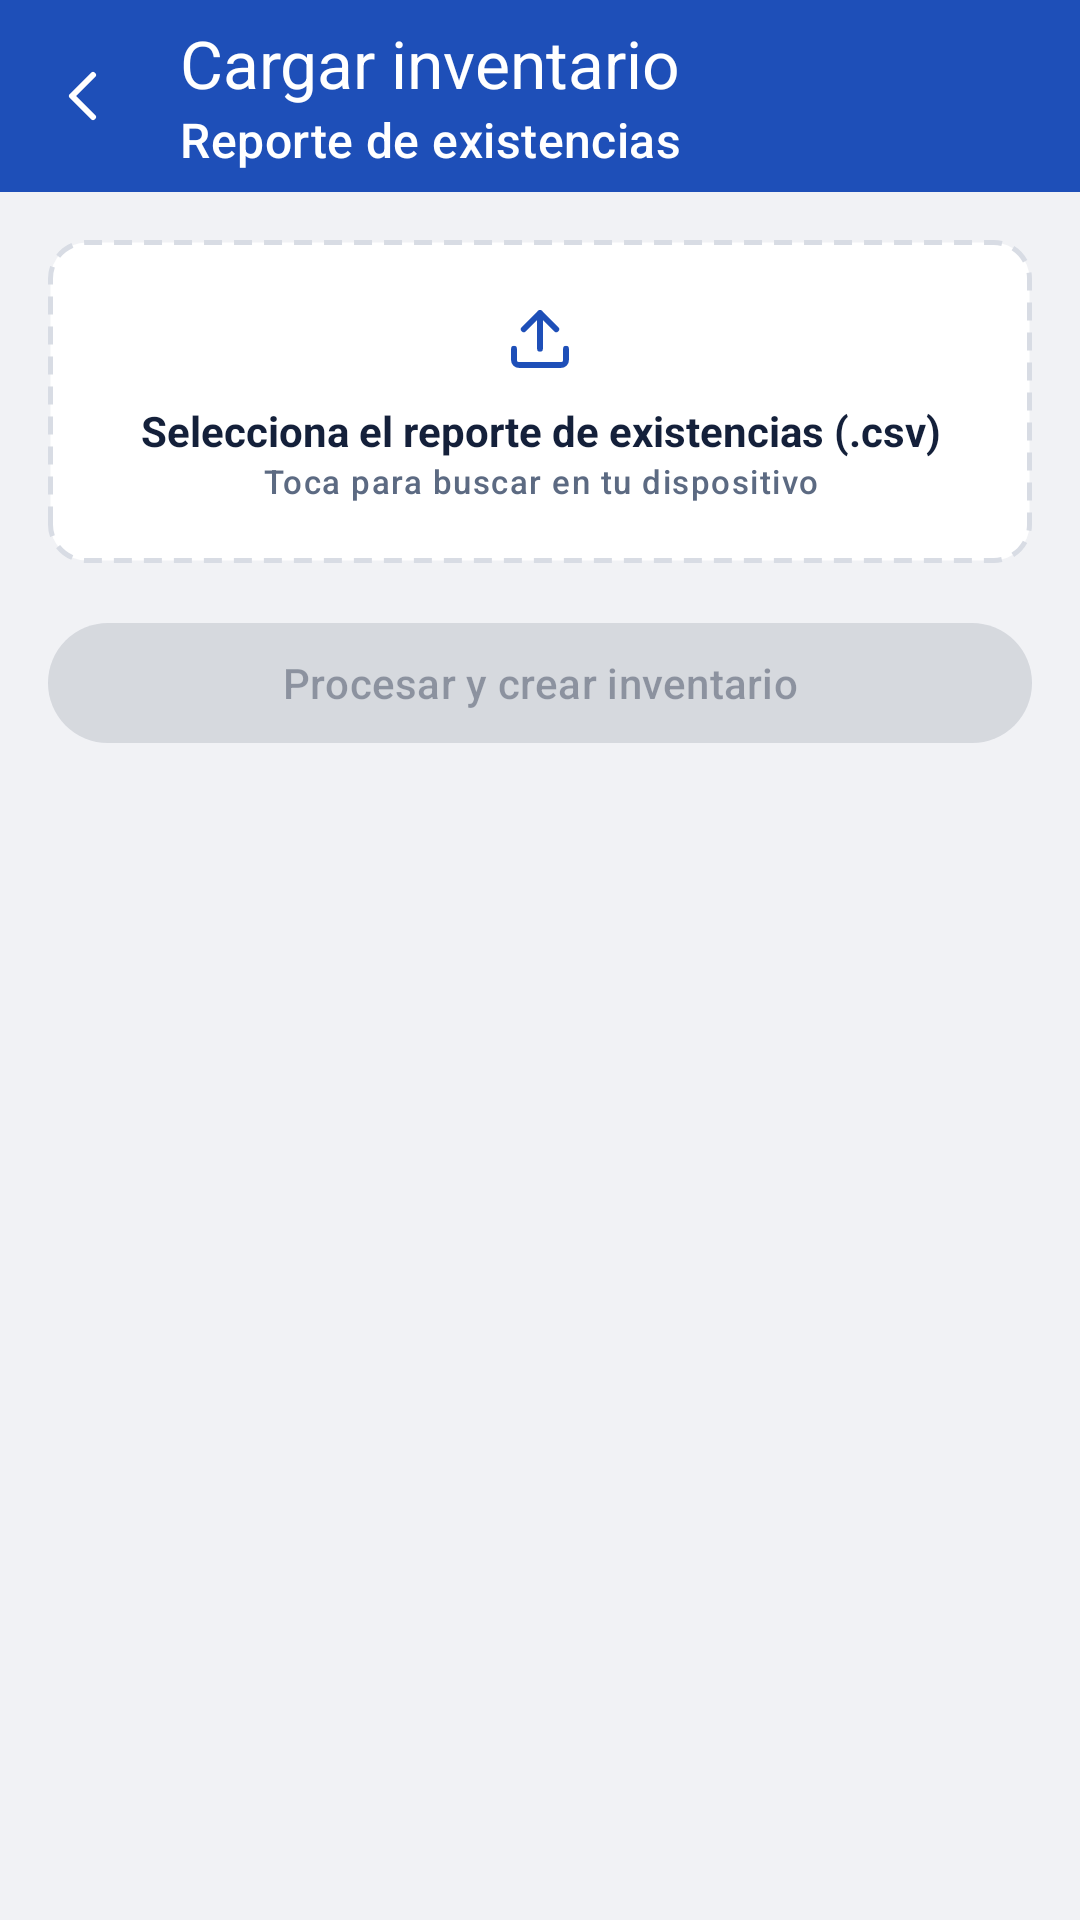

This screen was rendered from an Android layout file. Write that file and the resources it references.
<!-- AndroidManifest.xml: application theme Theme.MyApplication -->
<!-- res/layout/activity_inventory_upload.xml -->
<?xml version="1.0" encoding="utf-8"?>
<LinearLayout xmlns:android="http://schemas.android.com/apk/res/android"
    xmlns:app="http://schemas.android.com/apk/res-auto"
    xmlns:tools="http://schemas.android.com/tools"
    android:layout_width="match_parent"
    android:layout_height="match_parent"
    android:orientation="vertical"
    android:background="?android:attr/colorBackground">

    <com.google.android.material.appbar.MaterialToolbar
        android:id="@+id/toolbar"
        style="@style/App.Toolbar"
        android:layout_width="match_parent"
        android:layout_height="?attr/actionBarSize"
        app:navigationIcon="@drawable/ic_back"
        app:navigationIconTint="?attr/colorOnPrimary"
        app:title="@string/upload_title"
        app:subtitle="@string/upload_subtitle" />

    <ScrollView
        android:layout_width="match_parent"
        android:layout_height="0dp"
        android:layout_weight="1">

        <LinearLayout
            android:layout_width="match_parent"
            android:layout_height="wrap_content"
            android:orientation="vertical"
            android:padding="16dp">

            <LinearLayout
                android:id="@+id/dropzone"
                android:layout_width="match_parent"
                android:layout_height="wrap_content"
                android:orientation="vertical"
                android:gravity="center"
                android:padding="20dp"
                android:clickable="true"
                android:focusable="true"
                android:background="@drawable/bg_dropzone">
                <ImageView
                    android:layout_width="26dp"
                    android:layout_height="26dp"
                    android:src="@drawable/ic_upload"
                    app:tint="?attr/colorPrimary"
                    android:contentDescription="@null" />
                <TextView
                    android:id="@+id/tvFileName"
                    android:layout_width="wrap_content"
                    android:layout_height="wrap_content"
                    android:layout_marginTop="8dp"
                    android:gravity="center"
                    android:text="@string/upload_dropzone_placeholder_title"
                    android:textStyle="bold"
                    android:textColor="?attr/colorOnSurface" />
                <TextView
                    android:id="@+id/tvFileMeta"
                    android:layout_width="wrap_content"
                    android:layout_height="wrap_content"
                    android:gravity="center"
                    android:text="@string/upload_dropzone_placeholder_meta"
                    android:textAppearance="?attr/textAppearanceLabelSmall"
                    android:textColor="?attr/colorOnSurfaceVariant" />
            </LinearLayout>

            <LinearLayout
                android:layout_width="match_parent"
                android:layout_height="wrap_content"
                android:orientation="horizontal"
                android:gravity="center_vertical"
                android:layout_marginTop="16dp">

                <com.google.android.material.button.MaterialButton
                    android:id="@+id/btnUpload"
                    style="@style/App.Button.Primary"
                    android:layout_width="0dp"
                    android:layout_height="wrap_content"
                    android:layout_weight="1"
                    android:enabled="false"
                    android:text="@string/upload_submit" />

                <ProgressBar
                    android:id="@+id/progressUpload"
                    android:layout_width="20dp"
                    android:layout_height="20dp"
                    android:layout_marginStart="12dp"
                    android:visibility="gone" />
            </LinearLayout>
        </LinearLayout>
    </ScrollView>
</LinearLayout>
<!-- resources referenced by this layout -->
<resources>
  <!-- drawable bg_dropzone (drawable) -->
  <?xml version="1.0" encoding="utf-8"?>
  <shape xmlns:android="http://schemas.android.com/apk/res/android" android:shape="rectangle">
      <solid android:color="?attr/colorSurface" />
      <stroke
          android:width="1.6dp"
          android:color="?attr/colorOutline"
          android:dashWidth="6dp"
          android:dashGap="4dp" />
      <corners android:radius="12dp" />
  </shape>
  <!-- drawable ic_back (drawable) -->
  <vector xmlns:android="http://schemas.android.com/apk/res/android"
      android:width="24dp" android:height="24dp"
      android:viewportWidth="24" android:viewportHeight="24">
      <path
          android:pathData="M15,5 L8,12 L15,19"
          android:strokeColor="#000000"
          android:strokeWidth="2"
          android:strokeLineCap="round"
          android:strokeLineJoin="round"
          android:fillColor="#00000000" />
  </vector>
  <!-- drawable ic_upload (drawable) -->
  <vector xmlns:android="http://schemas.android.com/apk/res/android"
      android:width="24dp" android:height="24dp"
      android:viewportWidth="24" android:viewportHeight="24">
      <path
          android:pathData="M12,15 L12,4 M7,9 L12,4 L17,9"
          android:strokeColor="#000000"
          android:strokeWidth="1.8"
          android:strokeLineCap="round"
          android:strokeLineJoin="round"
          android:fillColor="#00000000" />
      <path
          android:pathData="M4,15 L4,18.5 A1.5,1.5 0 0,0 5.5,20 L18.5,20 A1.5,1.5 0 0,0 20,18.5 L20,15"
          android:strokeColor="#000000"
          android:strokeWidth="1.8"
          android:strokeLineCap="round"
          android:strokeLineJoin="round"
          android:fillColor="#00000000" />
  </vector>
  <string name="upload_dropzone_placeholder_meta">Toca para buscar en tu dispositivo</string>
  <string name="upload_dropzone_placeholder_title">Selecciona el reporte de existencias (.csv)</string>
  <string name="upload_submit">Procesar y crear inventario</string>
  <string name="upload_subtitle">Reporte de existencias</string>
  <string name="upload_title">Cargar inventario</string>
  <style name="App.Button.Primary" parent="Widget.Material3.Button" />
  <style name="App.Toolbar" parent="Widget.Material3.Toolbar">
          <item name="android:background">?attr/colorPrimary</item>
          <item name="titleTextColor">?attr/colorOnPrimary</item>
          <item name="subtitleTextColor">?attr/colorOnPrimary</item>
          <item name="android:elevation">0dp</item>
      </style>
  <style name="Theme.MyApplication" parent="Base.Theme.MyApplication" />
  <color name="md_theme_primary">#1E4FB8</color>
  <color name="md_theme_onPrimary">#FFFFFF</color>
  <color name="md_theme_primaryContainer">#E4ECFB</color>
  <color name="md_theme_onPrimaryContainer">#0B2B66</color>
  <color name="md_theme_tertiary">#D9860F</color>
  <color name="md_theme_onTertiary">#241604</color>
  <color name="md_theme_tertiaryContainer">#FBEBD3</color>
  <color name="md_theme_onTertiaryContainer">#4A2E02</color>
  <color name="md_theme_error">#C43B3B</color>
  <color name="md_theme_onError">#FFFFFF</color>
  <color name="md_theme_errorContainer">#FBE2E2</color>
  <color name="md_theme_onErrorContainer">#5C1414</color>
  <color name="md_theme_background">#F1F2F5</color>
  <color name="md_theme_onBackground">#14203A</color>
  <color name="md_theme_surface">#FFFFFF</color>
  <color name="md_theme_surfaceVariant">#F7F8FA</color>
  <color name="md_theme_onSurface">#14203A</color>
  <color name="md_theme_onSurfaceVariant">#5C6A82</color>
  <color name="md_theme_outline">#D8DCE4</color>
</resources>
